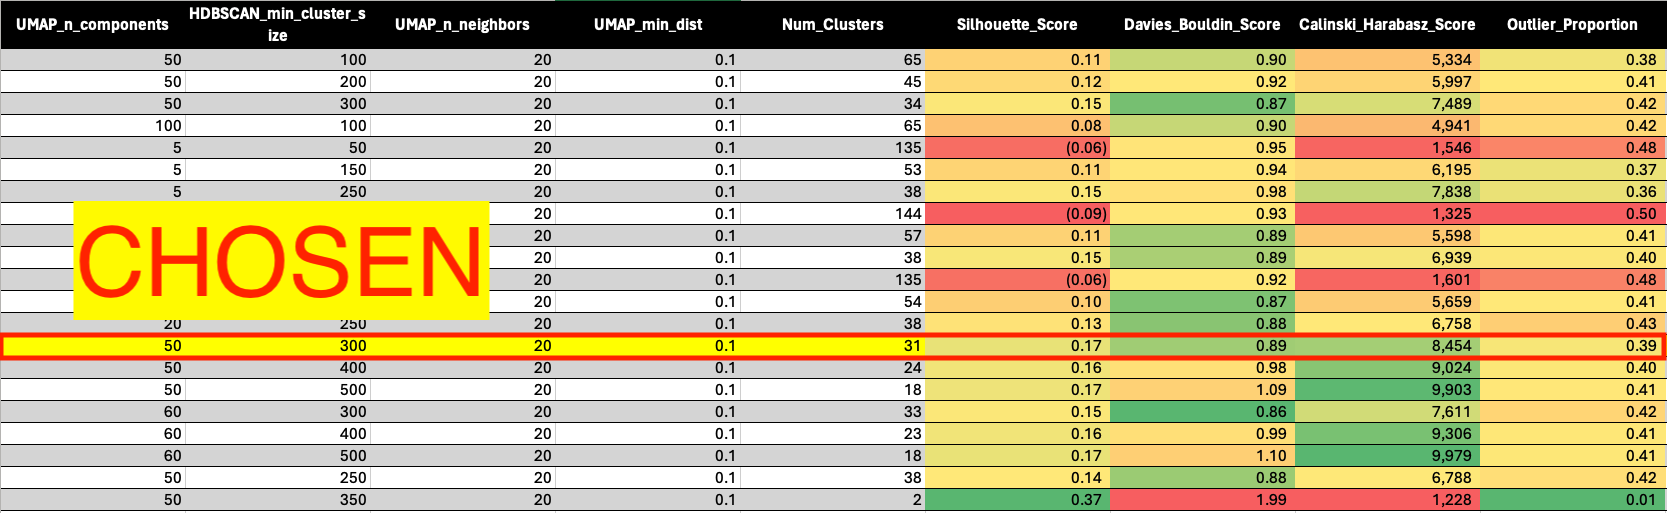

The file beside this chart, header and first rows:
UMAP_n_components, HDBSCAN_min_cluster_size, UMAP_n_neighbors, UMAP_min_dist, Num_Clusters, Silhouette_Score, Davies_Bouldin_Score, Calinski_Harabasz_Score, Outlier_Proportion
50, 100, 20, 0.1, 65, 0.11, 0.9, 5,334, 0.38
50, 200, 20, 0.1, 45, 0.12, 0.92, 5,997, 0.41
50, 300, 20, 0.1, 34, 0.15, 0.87, 7,489, 0.42
100, 100, 20, 0.1, 65, 0.08, 0.9, 4,941, 0.42
5, 50, 20, 0.1, 135, -0.06328, 0.9477, 1546, 0.4759
5, 150, 20, 0.1, 53, 0.1114, 0.944, 6195, 0.3683
5, 250, 20, 0.1, 38, 0.149, 0.9808, 7838, 0.3647
10, 50, 20, 0.1, 144, -0.09218, 0.9321, 1325, 0.5041
10, 150, 20, 0.1, 57, 0.1085, 0.8873, 5598, 0.4064
10, 250, 20, 0.1, 38, 0.1524, 0.8897, 6939, 0.4023
20, 50, 20, 0.1, 135, -0.05879, 0.9194, 1601, 0.4786
20, 150, 20, 0.1, 54, 0.1017, 0.8733, 5659, 0.4103
20, 250, 20, 0.1, 38, 0.1349, 0.8772, 6758, 0.427
50, 300, 20, 0.1, 31, 0.1722, 0.8861, 8454, 0.3938
50, 400, 20, 0.1, 24, 0.1603, 0.9806, 9024, 0.4048
50, 500, 20, 0.1, 18, 0.166, 1.089, 9903, 0.4111
60, 300, 20, 0.1, 33, 0.1493, 0.8582, 7611, 0.423
60, 400, 20, 0.1, 23, 0.1617, 0.9873, 9306, 0.4084
60, 500, 20, 0.1, 18, 0.1709, 1.102, 9979, 0.4052
50, 250, 20, 0.1, 38, 0.1427, 0.8844, 6788, 0.4171
50, 350, 20, 0.1, 2, 0.3712, 1.993, 1228, 0.006127
